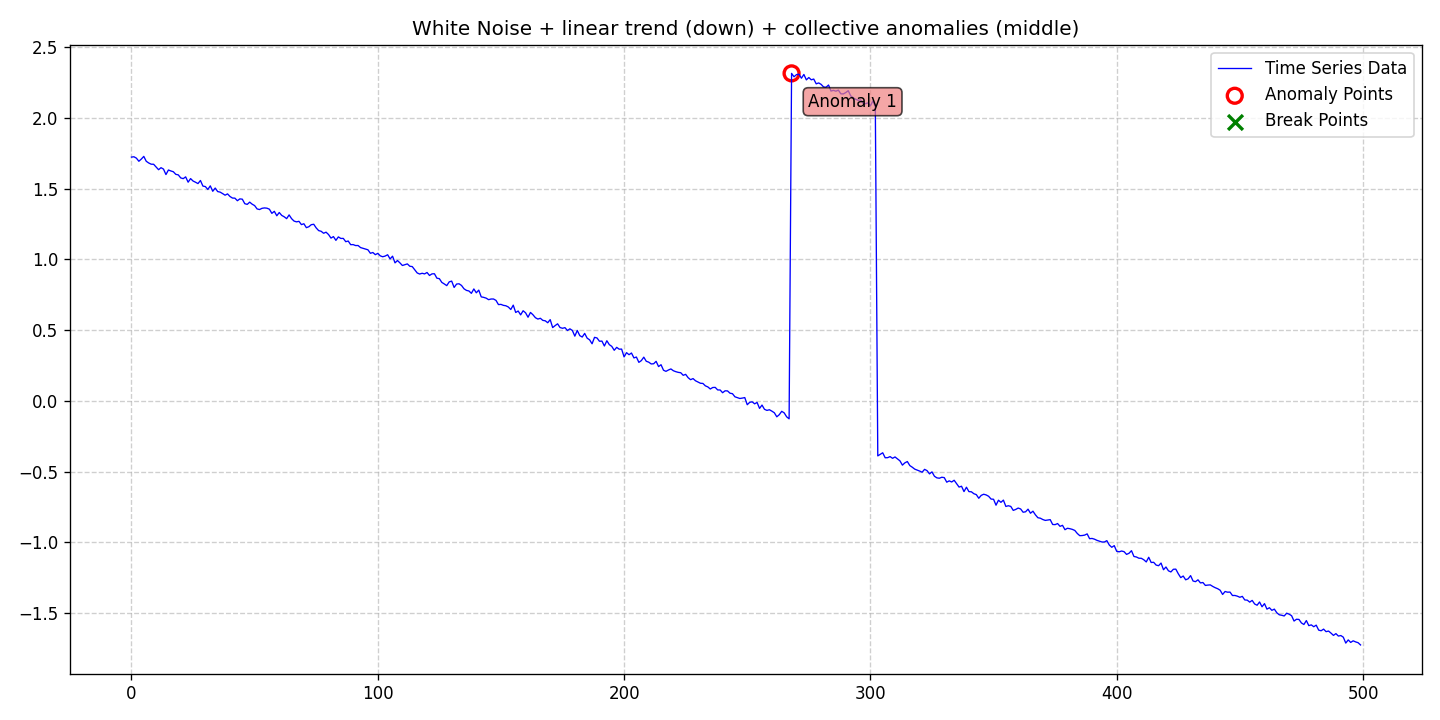

The data file committed next to this chart (first rows):
date, data, stationary, det_lin_up, det_lin_down, det_quad, det_cubic, det_exp, det_damped, stoc_trend, volatility, single_seas, multiple_seas, point_anom_single, point_anom_multi, collect_anom, context_anom, mean_shift, var_shift, trend_shift, point_anom_count, point_anom_location, point_anom_point, collect_anom_count
2020-01-01, 1.723, 0, 0, 1, 0, 0, 0, 0, 0, 0, 0, 0, 0, 0, 1, 0, 0, 0, 0, 0, none, , 1
2020-01-02, 1.725, 0, 0, 1, 0, 0, 0, 0, 0, 0, 0, 0, 0, 0, 1, 0, 0, 0, 0, 0, none, , 1
2020-01-03, 1.715, 0, 0, 1, 0, 0, 0, 0, 0, 0, 0, 0, 0, 0, 1, 0, 0, 0, 0, 0, none, , 1
2020-01-04, 1.693, 0, 0, 1, 0, 0, 0, 0, 0, 0, 0, 0, 0, 0, 1, 0, 0, 0, 0, 0, none, , 1
2020-01-05, 1.709, 0, 0, 1, 0, 0, 0, 0, 0, 0, 0, 0, 0, 0, 1, 0, 0, 0, 0, 0, none, , 1
2020-01-06, 1.728, 0, 0, 1, 0, 0, 0, 0, 0, 0, 0, 0, 0, 0, 1, 0, 0, 0, 0, 0, none, , 1
2020-01-07, 1.693, 0, 0, 1, 0, 0, 0, 0, 0, 0, 0, 0, 0, 0, 1, 0, 0, 0, 0, 0, none, , 1
2020-01-08, 1.681, 0, 0, 1, 0, 0, 0, 0, 0, 0, 0, 0, 0, 0, 1, 0, 0, 0, 0, 0, none, , 1
2020-01-09, 1.672, 0, 0, 1, 0, 0, 0, 0, 0, 0, 0, 0, 0, 0, 1, 0, 0, 0, 0, 0, none, , 1
2020-01-10, 1.672, 0, 0, 1, 0, 0, 0, 0, 0, 0, 0, 0, 0, 0, 1, 0, 0, 0, 0, 0, none, , 1
2020-01-11, 1.653, 0, 0, 1, 0, 0, 0, 0, 0, 0, 0, 0, 0, 0, 1, 0, 0, 0, 0, 0, none, , 1
2020-01-12, 1.633, 0, 0, 1, 0, 0, 0, 0, 0, 0, 0, 0, 0, 0, 1, 0, 0, 0, 0, 0, none, , 1
2020-01-13, 1.648, 0, 0, 1, 0, 0, 0, 0, 0, 0, 0, 0, 0, 0, 1, 0, 0, 0, 0, 0, none, , 1
2020-01-14, 1.638, 0, 0, 1, 0, 0, 0, 0, 0, 0, 0, 0, 0, 0, 1, 0, 0, 0, 0, 0, none, , 1
2020-01-15, 1.599, 0, 0, 1, 0, 0, 0, 0, 0, 0, 0, 0, 0, 0, 1, 0, 0, 0, 0, 0, none, , 1
2020-01-16, 1.631, 0, 0, 1, 0, 0, 0, 0, 0, 0, 0, 0, 0, 0, 1, 0, 0, 0, 0, 0, none, , 1
2020-01-17, 1.625, 0, 0, 1, 0, 0, 0, 0, 0, 0, 0, 0, 0, 0, 1, 0, 0, 0, 0, 0, none, , 1
2020-01-18, 1.619, 0, 0, 1, 0, 0, 0, 0, 0, 0, 0, 0, 0, 0, 1, 0, 0, 0, 0, 0, none, , 1
2020-01-19, 1.601, 0, 0, 1, 0, 0, 0, 0, 0, 0, 0, 0, 0, 0, 1, 0, 0, 0, 0, 0, none, , 1
2020-01-20, 1.597, 0, 0, 1, 0, 0, 0, 0, 0, 0, 0, 0, 0, 0, 1, 0, 0, 0, 0, 0, none, , 1
2020-01-21, 1.575, 0, 0, 1, 0, 0, 0, 0, 0, 0, 0, 0, 0, 0, 1, 0, 0, 0, 0, 0, none, , 1
2020-01-22, 1.57, 0, 0, 1, 0, 0, 0, 0, 0, 0, 0, 0, 0, 0, 1, 0, 0, 0, 0, 0, none, , 1
2020-01-23, 1.583, 0, 0, 1, 0, 0, 0, 0, 0, 0, 0, 0, 0, 0, 1, 0, 0, 0, 0, 0, none, , 1
2020-01-24, 1.545, 0, 0, 1, 0, 0, 0, 0, 0, 0, 0, 0, 0, 0, 1, 0, 0, 0, 0, 0, none, , 1
2020-01-25, 1.571, 0, 0, 1, 0, 0, 0, 0, 0, 0, 0, 0, 0, 0, 1, 0, 0, 0, 0, 0, none, , 1
2020-01-26, 1.554, 0, 0, 1, 0, 0, 0, 0, 0, 0, 0, 0, 0, 0, 1, 0, 0, 0, 0, 0, none, , 1
2020-01-27, 1.545, 0, 0, 1, 0, 0, 0, 0, 0, 0, 0, 0, 0, 0, 1, 0, 0, 0, 0, 0, none, , 1
2020-01-28, 1.535, 0, 0, 1, 0, 0, 0, 0, 0, 0, 0, 0, 0, 0, 1, 0, 0, 0, 0, 0, none, , 1
2020-01-29, 1.557, 0, 0, 1, 0, 0, 0, 0, 0, 0, 0, 0, 0, 0, 1, 0, 0, 0, 0, 0, none, , 1
2020-01-30, 1.518, 0, 0, 1, 0, 0, 0, 0, 0, 0, 0, 0, 0, 0, 1, 0, 0, 0, 0, 0, none, , 1
2020-01-31, 1.514, 0, 0, 1, 0, 0, 0, 0, 0, 0, 0, 0, 0, 0, 1, 0, 0, 0, 0, 0, none, , 1
2020-02-01, 1.494, 0, 0, 1, 0, 0, 0, 0, 0, 0, 0, 0, 0, 0, 1, 0, 0, 0, 0, 0, none, , 1
2020-02-02, 1.519, 0, 0, 1, 0, 0, 0, 0, 0, 0, 0, 0, 0, 0, 1, 0, 0, 0, 0, 0, none, , 1
2020-02-03, 1.481, 0, 0, 1, 0, 0, 0, 0, 0, 0, 0, 0, 0, 0, 1, 0, 0, 0, 0, 0, none, , 1
2020-02-04, 1.504, 0, 0, 1, 0, 0, 0, 0, 0, 0, 0, 0, 0, 0, 1, 0, 0, 0, 0, 0, none, , 1
2020-02-05, 1.479, 0, 0, 1, 0, 0, 0, 0, 0, 0, 0, 0, 0, 0, 1, 0, 0, 0, 0, 0, none, , 1
2020-02-06, 1.475, 0, 0, 1, 0, 0, 0, 0, 0, 0, 0, 0, 0, 0, 1, 0, 0, 0, 0, 0, none, , 1
2020-02-07, 1.465, 0, 0, 1, 0, 0, 0, 0, 0, 0, 0, 0, 0, 0, 1, 0, 0, 0, 0, 0, none, , 1
2020-02-08, 1.453, 0, 0, 1, 0, 0, 0, 0, 0, 0, 0, 0, 0, 0, 1, 0, 0, 0, 0, 0, none, , 1
2020-02-09, 1.462, 0, 0, 1, 0, 0, 0, 0, 0, 0, 0, 0, 0, 0, 1, 0, 0, 0, 0, 0, none, , 1
2020-02-10, 1.444, 0, 0, 1, 0, 0, 0, 0, 0, 0, 0, 0, 0, 0, 1, 0, 0, 0, 0, 0, none, , 1
2020-02-11, 1.433, 0, 0, 1, 0, 0, 0, 0, 0, 0, 0, 0, 0, 0, 1, 0, 0, 0, 0, 0, none, , 1
2020-02-12, 1.432, 0, 0, 1, 0, 0, 0, 0, 0, 0, 0, 0, 0, 0, 1, 0, 0, 0, 0, 0, none, , 1
2020-02-13, 1.414, 0, 0, 1, 0, 0, 0, 0, 0, 0, 0, 0, 0, 0, 1, 0, 0, 0, 0, 0, none, , 1
2020-02-14, 1.427, 0, 0, 1, 0, 0, 0, 0, 0, 0, 0, 0, 0, 0, 1, 0, 0, 0, 0, 0, none, , 1
2020-02-15, 1.425, 0, 0, 1, 0, 0, 0, 0, 0, 0, 0, 0, 0, 0, 1, 0, 0, 0, 0, 0, none, , 1
2020-02-16, 1.393, 0, 0, 1, 0, 0, 0, 0, 0, 0, 0, 0, 0, 0, 1, 0, 0, 0, 0, 0, none, , 1
2020-02-17, 1.388, 0, 0, 1, 0, 0, 0, 0, 0, 0, 0, 0, 0, 0, 1, 0, 0, 0, 0, 0, none, , 1
2020-02-18, 1.404, 0, 0, 1, 0, 0, 0, 0, 0, 0, 0, 0, 0, 0, 1, 0, 0, 0, 0, 0, none, , 1
2020-02-19, 1.39, 0, 0, 1, 0, 0, 0, 0, 0, 0, 0, 0, 0, 0, 1, 0, 0, 0, 0, 0, none, , 1
2020-02-20, 1.38, 0, 0, 1, 0, 0, 0, 0, 0, 0, 0, 0, 0, 0, 1, 0, 0, 0, 0, 0, none, , 1
2020-02-21, 1.356, 0, 0, 1, 0, 0, 0, 0, 0, 0, 0, 0, 0, 0, 1, 0, 0, 0, 0, 0, none, , 1
2020-02-22, 1.352, 0, 0, 1, 0, 0, 0, 0, 0, 0, 0, 0, 0, 0, 1, 0, 0, 0, 0, 0, none, , 1
2020-02-23, 1.361, 0, 0, 1, 0, 0, 0, 0, 0, 0, 0, 0, 0, 0, 1, 0, 0, 0, 0, 0, none, , 1
2020-02-24, 1.363, 0, 0, 1, 0, 0, 0, 0, 0, 0, 0, 0, 0, 0, 1, 0, 0, 0, 0, 0, none, , 1
2020-02-25, 1.362, 0, 0, 1, 0, 0, 0, 0, 0, 0, 0, 0, 0, 0, 1, 0, 0, 0, 0, 0, none, , 1
2020-02-26, 1.354, 0, 0, 1, 0, 0, 0, 0, 0, 0, 0, 0, 0, 0, 1, 0, 0, 0, 0, 0, none, , 1
2020-02-27, 1.325, 0, 0, 1, 0, 0, 0, 0, 0, 0, 0, 0, 0, 0, 1, 0, 0, 0, 0, 0, none, , 1
2020-02-28, 1.339, 0, 0, 1, 0, 0, 0, 0, 0, 0, 0, 0, 0, 0, 1, 0, 0, 0, 0, 0, none, , 1
2020-02-29, 1.308, 0, 0, 1, 0, 0, 0, 0, 0, 0, 0, 0, 0, 0, 1, 0, 0, 0, 0, 0, none, , 1
... 440 more rows
